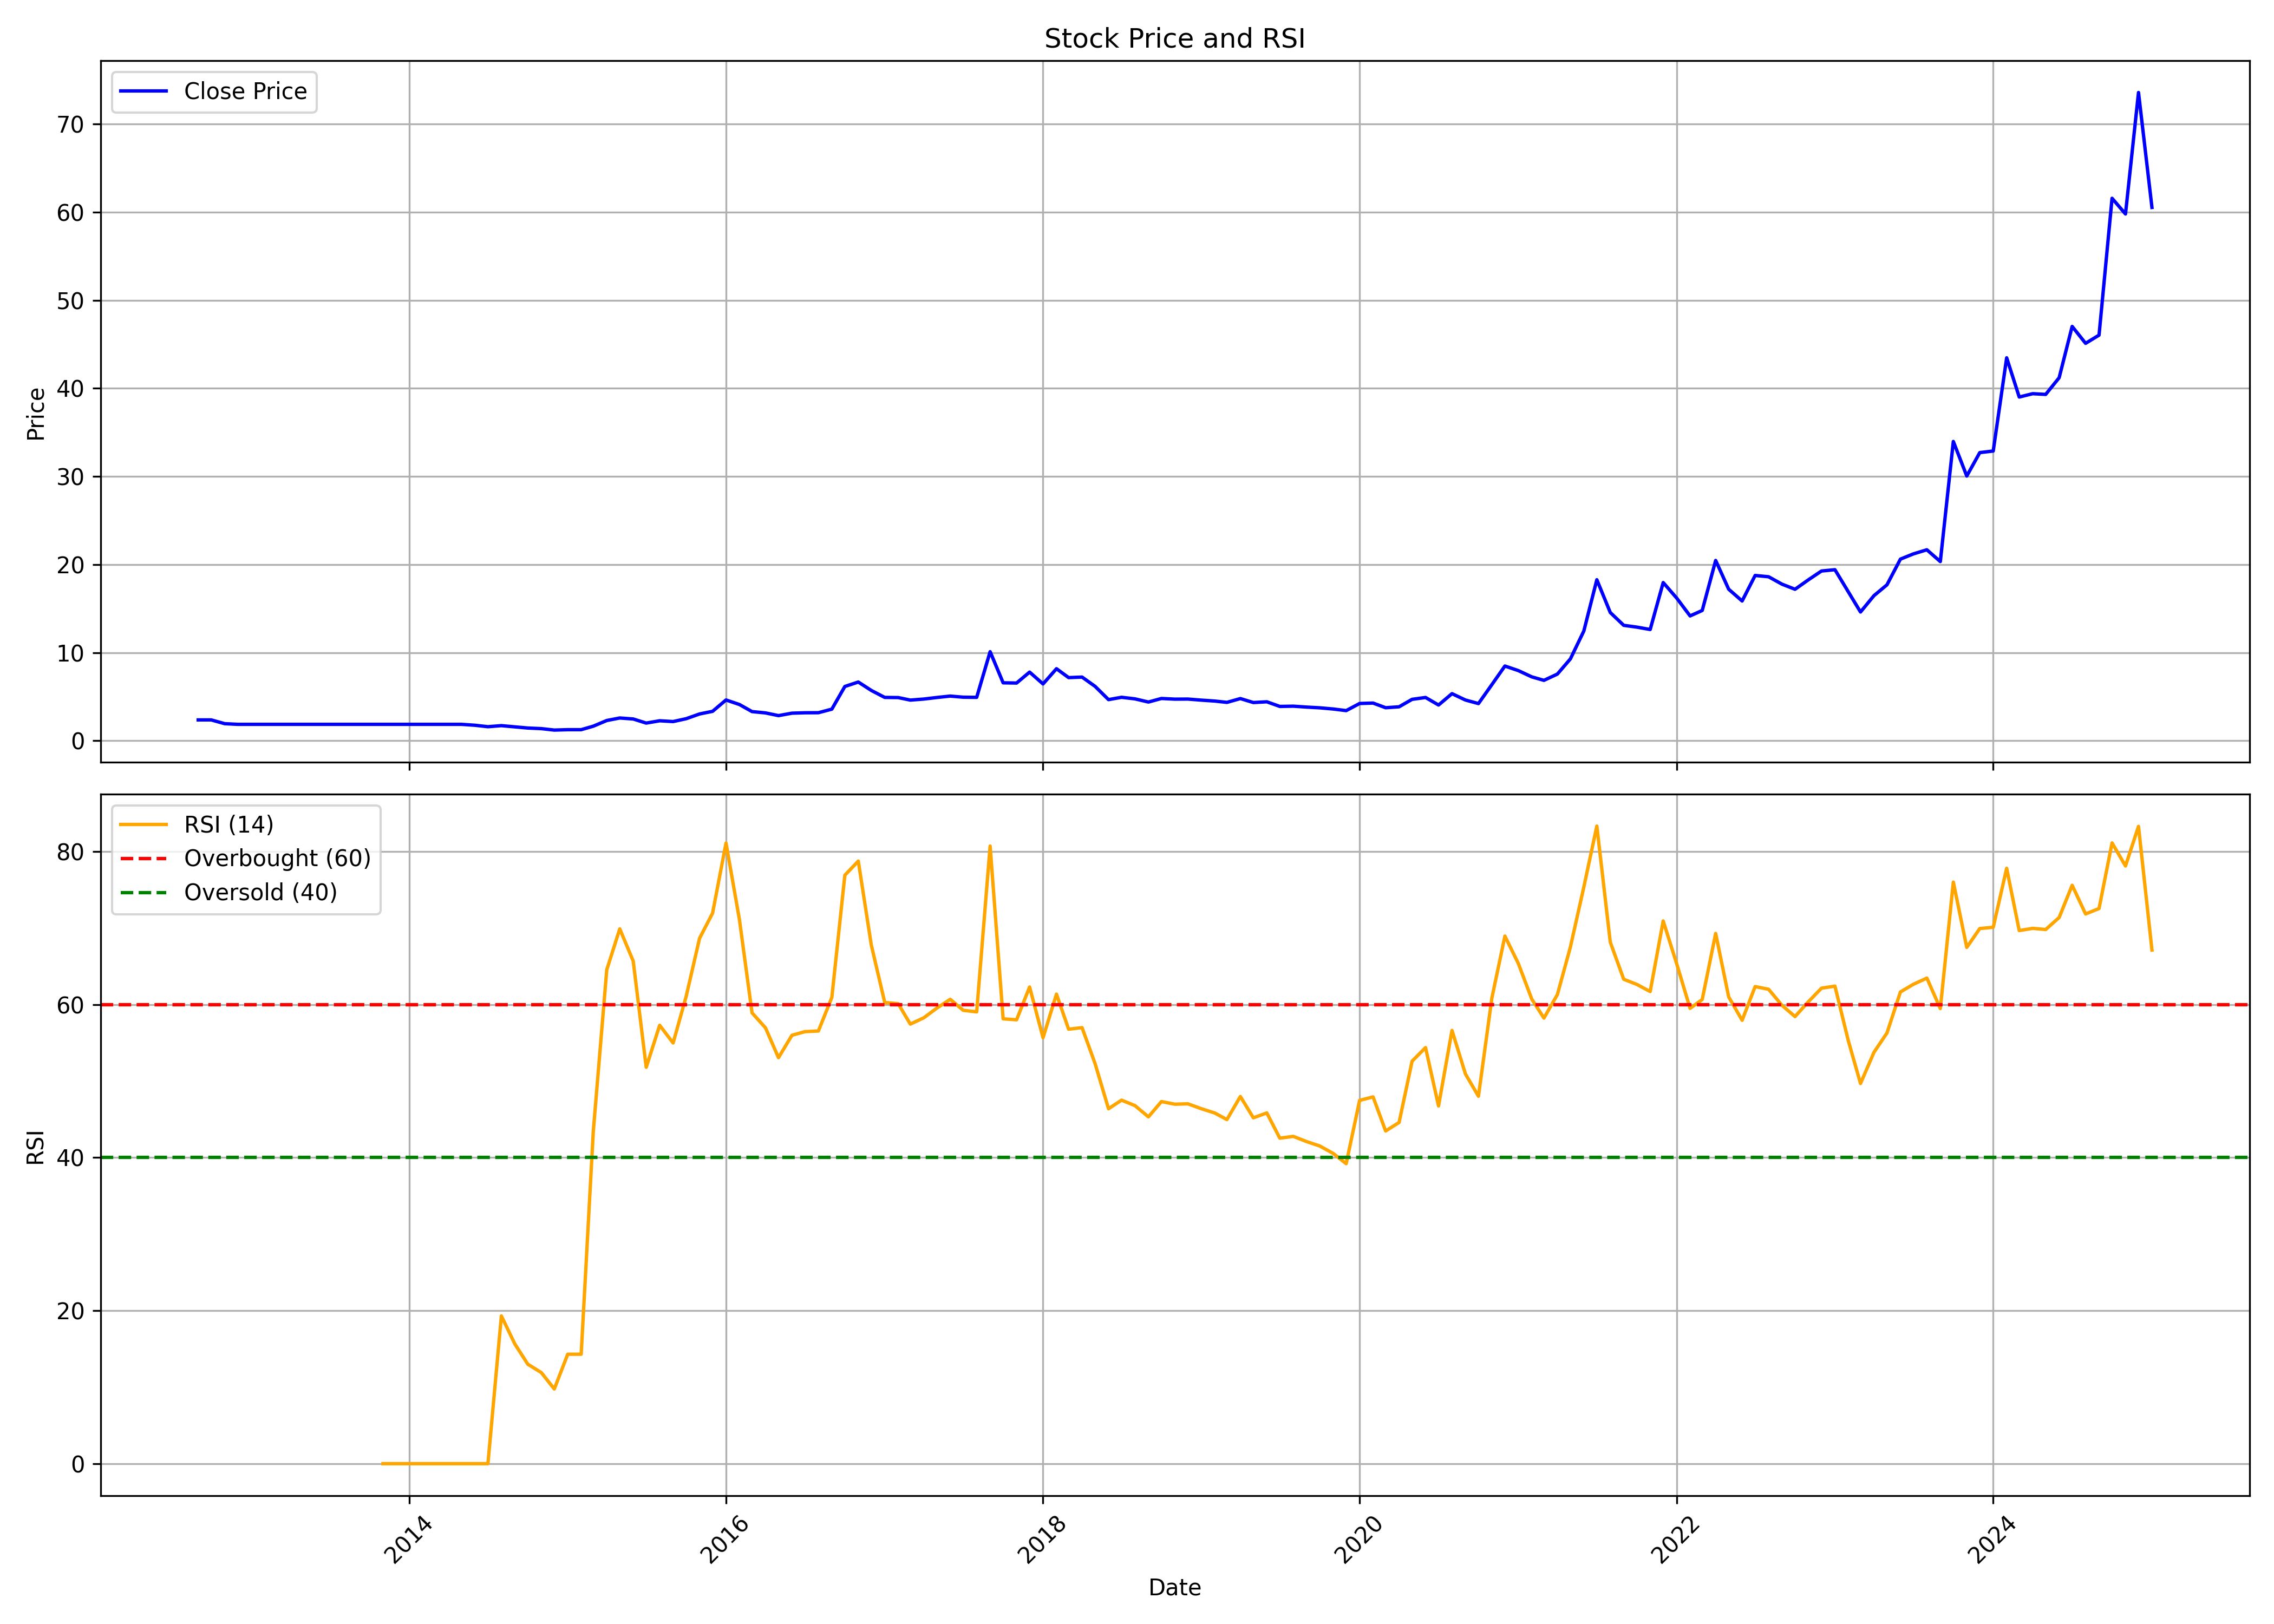

The data file committed next to this chart (first rows):
, Unnamed: 0.1, Unnamed: 0, date, symbol, open, high, low, close, volume, rsi
0, 0, 0, 2012-09-01, PREMIERPOL, 2.361, 2.361, 2.361, 2.361, 750, 
1, 1, 1, 2012-10-01, PREMIERPOL, 2.361, 2.361, 2.361, 2.361, 0, 
2, 2, 2, 2012-11-01, PREMIERPOL, 2.361, 2.361, 1.934, 1.934, 1000, 
3, 3, 3, 2012-12-01, PREMIERPOL, 1.934, 1.949, 1.844, 1.859, 510, 
4, 4, 4, 2013-01-01, PREMIERPOL, 1.859, 1.859, 1.859, 1.859, 0, 
5, 5, 5, 2013-02-01, PREMIERPOL, 1.859, 1.859, 1.859, 1.859, 0, 
6, 6, 6, 2013-03-01, PREMIERPOL, 1.859, 1.859, 1.859, 1.859, 0, 
7, 7, 7, 2013-04-01, PREMIERPOL, 1.859, 1.859, 1.859, 1.859, 0, 
8, 8, 8, 2013-05-01, PREMIERPOL, 1.859, 1.859, 1.859, 1.859, 0, 
9, 9, 9, 2013-06-01, PREMIERPOL, 1.859, 1.859, 1.859, 1.859, 0, 
10, 10, 10, 2013-07-01, PREMIERPOL, 1.859, 1.859, 1.859, 1.859, 0, 
11, 11, 11, 2013-08-01, PREMIERPOL, 1.859, 1.859, 1.859, 1.859, 0, 
12, 12, 12, 2013-09-01, PREMIERPOL, 1.859, 1.859, 1.859, 1.859, 0, 
13, 13, 13, 2013-10-01, PREMIERPOL, 1.859, 1.859, 1.859, 1.859, 0, 
14, 14, 14, 2013-11-01, PREMIERPOL, 1.859, 1.859, 1.859, 1.859, 0, 0.0
15, 15, 15, 2013-12-01, PREMIERPOL, 1.859, 1.859, 1.859, 1.859, 0, 0.0
16, 16, 16, 2014-01-01, PREMIERPOL, 1.859, 1.859, 1.859, 1.859, 0, 0.0
17, 17, 17, 2014-02-01, PREMIERPOL, 1.859, 1.859, 1.859, 1.859, 0, 0.0
18, 18, 18, 2014-03-01, PREMIERPOL, 1.859, 1.859, 1.859, 1.859, 0, 0.0
19, 19, 19, 2014-04-01, PREMIERPOL, 1.859, 1.859, 1.859, 1.859, 0, 0.0
20, 20, 20, 2014-05-01, PREMIERPOL, 1.859, 1.859, 1.859, 1.859, 0, 0.0
21, 21, 21, 2014-06-01, PREMIERPOL, 1.859, 1.859, 1.724, 1.754, 4625, 0.0
22, 22, 22, 2014-07-01, PREMIERPOL, 1.754, 1.754, 1.589, 1.589, 13505, 0.0
23, 23, 23, 2014-08-01, PREMIERPOL, 1.589, 1.716, 1.514, 1.709, 13600, 19.3
24, 24, 24, 2014-09-01, PREMIERPOL, 1.649, 1.769, 1.529, 1.574, 9035, 15.64
25, 25, 25, 2014-10-01, PREMIERPOL, 1.574, 1.574, 1.439, 1.439, 12275, 12.99
26, 26, 26, 2014-11-01, PREMIERPOL, 1.439, 1.507, 1.372, 1.372, 1100, 11.91
27, 27, 27, 2014-12-01, PREMIERPOL, 1.439, 1.439, 1.169, 1.207, 22805, 9.757
28, 28, 28, 2015-01-01, PREMIERPOL, 1.207, 1.252, 1.199, 1.252, 1855, 14.3
29, 29, 29, 2015-02-01, PREMIERPOL, 1.252, 1.252, 1.252, 1.252, 0, 14.3
30, 30, 30, 2015-03-01, PREMIERPOL, 1.252, 1.649, 1.252, 1.649, 2525, 43.46
31, 31, 31, 2015-04-01, PREMIERPOL, 1.649, 2.308, 1.649, 2.293, 13490, 64.54
32, 32, 32, 2015-05-01, PREMIERPOL, 2.293, 2.578, 2.181, 2.578, 17135, 69.88
33, 33, 33, 2015-06-01, PREMIERPOL, 2.706, 2.998, 2.279, 2.466, 29690, 65.67
34, 34, 34, 2015-07-01, PREMIERPOL, 2.466, 2.466, 1.911, 2.001, 20900, 51.8
35, 35, 35, 2015-08-01, PREMIERPOL, 2.001, 2.264, 1.964, 2.264, 4135, 57.28
36, 36, 36, 2015-09-01, PREMIERPOL, 2.376, 2.398, 2.174, 2.174, 6025, 54.97
37, 37, 37, 2015-10-01, PREMIERPOL, 2.174, 2.496, 1.971, 2.496, 6935, 61.04
38, 38, 38, 2015-11-01, PREMIERPOL, 2.616, 3.32, 2.616, 3.036, 2450, 68.65
39, 39, 39, 2015-12-01, PREMIERPOL, 3.036, 3.343, 3.036, 3.335, 3790, 71.93
40, 40, 40, 2016-01-01, PREMIERPOL, 3.5, 4.759, 3.5, 4.624, 66745, 81.1
41, 41, 41, 2016-02-01, PREMIERPOL, 4.624, 4.797, 3.725, 4.107, 136375, 71.07
42, 42, 42, 2016-03-01, PREMIERPOL, 4.107, 4.497, 3.298, 3.305, 43650, 58.91
43, 43, 43, 2016-04-01, PREMIERPOL, 3.47, 3.47, 3.08, 3.155, 16060, 56.95
44, 44, 44, 2016-05-01, PREMIERPOL, 3.155, 3.155, 2.713, 2.848, 4055, 53.05
45, 45, 45, 2016-06-01, PREMIERPOL, 2.848, 3.44, 2.713, 3.125, 3455, 55.98
46, 46, 46, 2016-07-01, PREMIERPOL, 3.125, 3.275, 3.021, 3.17, 1415, 56.45
47, 47, 47, 2016-08-01, PREMIERPOL, 3.17, 3.508, 3.17, 3.178, 3130, 56.54
48, 48, 48, 2016-09-01, PREMIERPOL, 3.178, 3.583, 3.178, 3.583, 3750, 60.93
49, 49, 49, 2016-10-01, PREMIERPOL, 4.222, 6.206, 4.171, 6.156, 61015, 76.9
50, 50, 50, 2016-11-01, PREMIERPOL, 6.586, 7.008, 6.122, 6.662, 33675, 78.74
51, 51, 51, 2016-12-01, PREMIERPOL, 6.662, 6.662, 5.59, 5.708, 5370, 67.77
52, 52, 52, 2017-01-01, PREMIERPOL, 5.708, 5.894, 4.745, 4.914, 62480, 60.26
53, 53, 53, 2017-02-01, PREMIERPOL, 4.914, 5.151, 4.729, 4.897, 55380, 60.11
54, 54, 54, 2017-03-01, PREMIERPOL, 4.897, 5.066, 4.399, 4.61, 53085, 57.44
55, 55, 55, 2017-04-01, PREMIERPOL, 4.61, 5.142, 4.433, 4.729, 97625, 58.26
56, 56, 56, 2017-05-01, PREMIERPOL, 4.729, 5.353, 4.433, 4.906, 87860, 59.52
57, 57, 57, 2017-06-01, PREMIERPOL, 5.151, 6.054, 4.813, 5.066, 264580, 60.68
58, 58, 58, 2017-07-01, PREMIERPOL, 5.066, 5.573, 4.433, 4.94, 173435, 59.24
59, 59, 59, 2017-08-01, PREMIERPOL, 5.404, 5.961, 4.56, 4.923, 106535, 59.04
... 89 more rows
